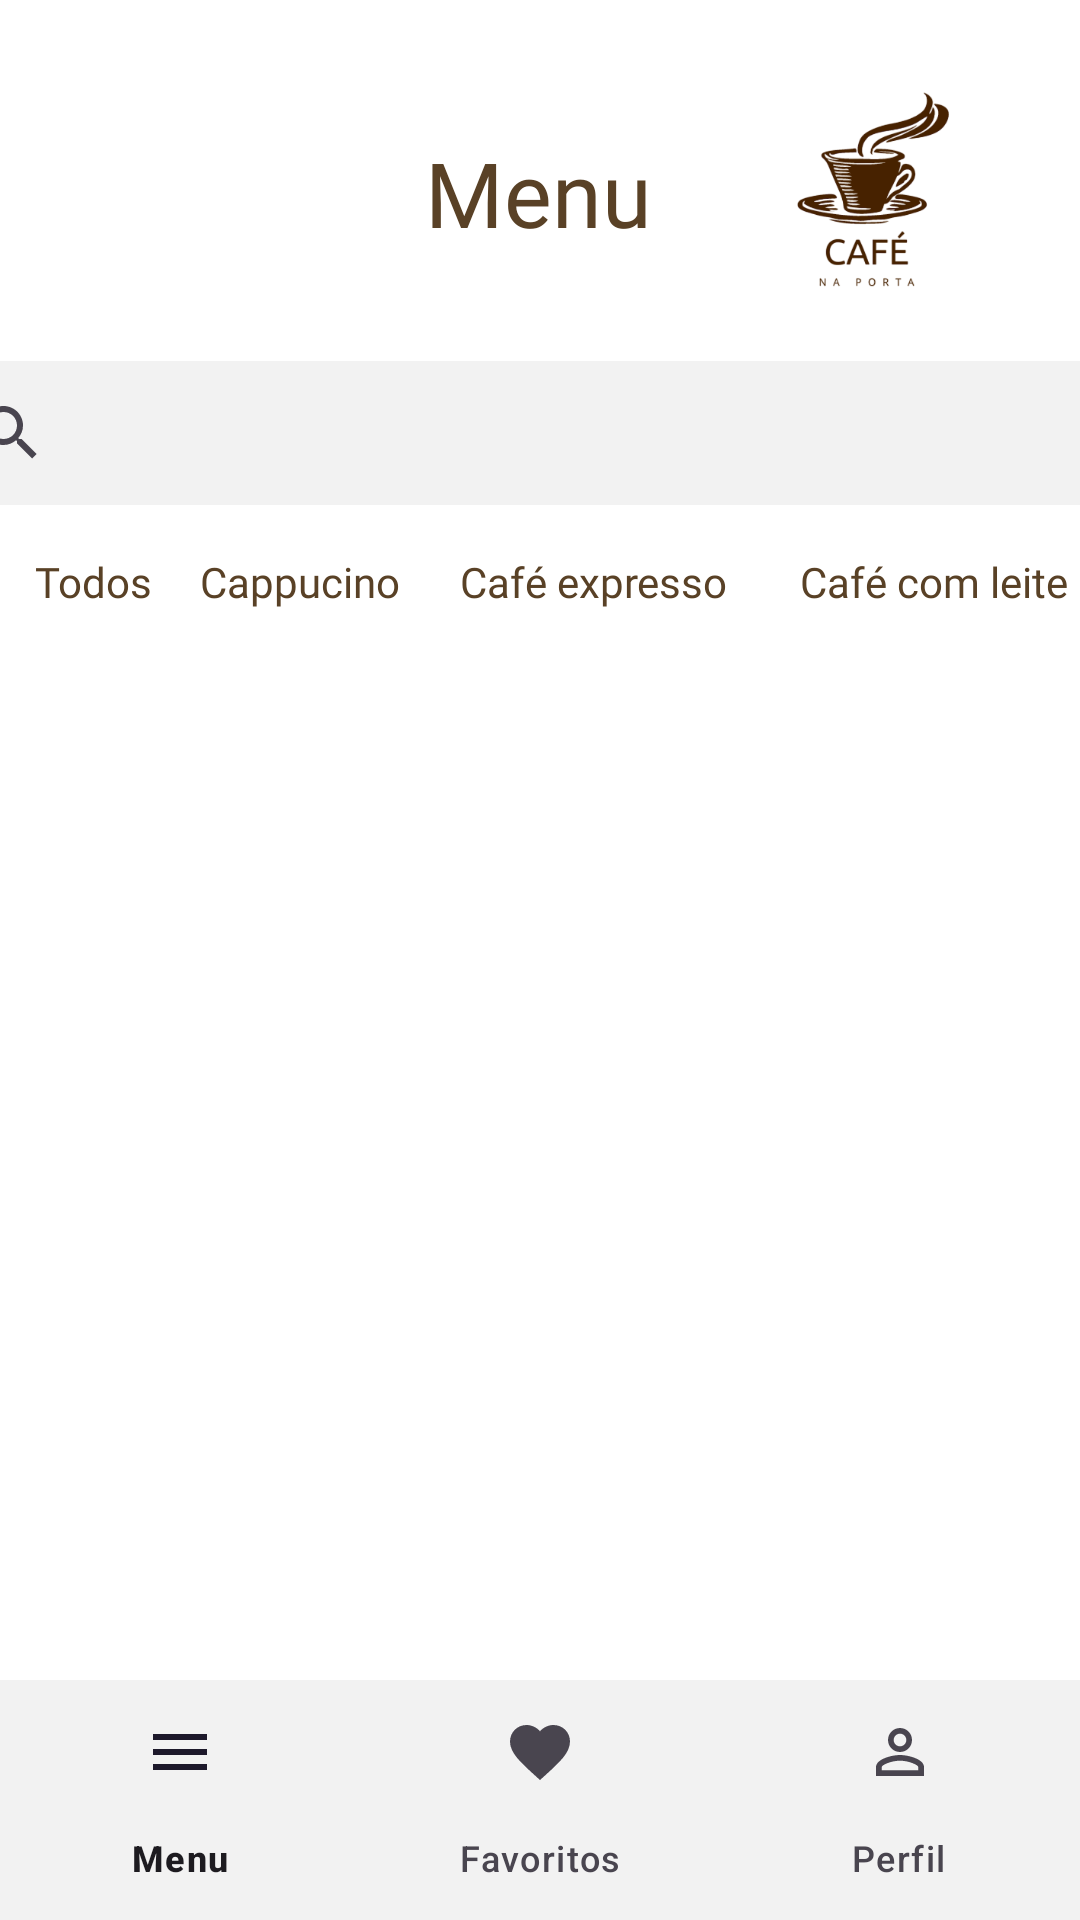

Android layout source for this screen:
<!-- AndroidManifest.xml: application theme Theme.CafeNaPorta -->
<!-- res/layout/activity_menu.xml -->
<?xml version="1.0" encoding="utf-8"?>
<androidx.constraintlayout.widget.ConstraintLayout xmlns:android="http://schemas.android.com/apk/res/android"
    xmlns:app="http://schemas.android.com/apk/res-auto"
    xmlns:tools="http://schemas.android.com/tools"
    android:layout_width="match_parent"
    android:layout_height="match_parent"
    android:background="@color/white">

    <TextView
        android:id="@+id/textView5"
        android:layout_width="wrap_content"
        android:layout_height="wrap_content"
        android:layout_marginTop="44dp"
        android:fontFamily="@font/poppins_bold"
        android:text="Menu"
        android:textColor="@color/principal"
        android:textSize="30sp"
        app:layout_constraintEnd_toEndOf="parent"
        app:layout_constraintHorizontal_bias="0.498"
        app:layout_constraintStart_toStartOf="parent"
        app:layout_constraintTop_toTopOf="parent" />

    <SearchView
        android:id="@+id/searchView"
        android:layout_width="400sp"
        android:layout_height="wrap_content"
        android:layout_marginStart="32dp"
        android:layout_marginTop="36dp"
        android:layout_marginEnd="32dp"
        android:background="@color/cards"
        android:queryHint="Pesquisar..."
        app:layout_constraintEnd_toEndOf="parent"
        app:layout_constraintHorizontal_bias="0.509"
        app:layout_constraintStart_toStartOf="parent"
        app:layout_constraintTop_toBottomOf="@+id/textView5" />

    
    <TextView
        android:id="@+id/textView6"
        android:layout_width="wrap_content"
        android:layout_height="wrap_content"
        android:layout_marginEnd="16dp"
        android:fontFamily="@font/poppins"
        android:text="Todos"
        android:textColor="@color/principal"
        app:layout_constraintEnd_toStartOf="@+id/textView7"
        app:layout_constraintTop_toTopOf="@+id/textView7" />

    <TextView
        android:id="@+id/textView7"
        android:layout_width="wrap_content"
        android:layout_height="wrap_content"
        android:layout_marginTop="16dp"
        android:layout_marginEnd="20dp"
        android:fontFamily="@font/poppins"
        android:text="Cappucino"
        android:textColor="@color/principal"
        app:layout_constraintEnd_toStartOf="@+id/textView8"
        app:layout_constraintTop_toBottomOf="@+id/searchView" />

    <TextView
        android:id="@+id/textView8"
        android:layout_width="wrap_content"
        android:layout_height="wrap_content"
        android:layout_marginTop="16dp"
        android:layout_marginEnd="24dp"
        android:fontFamily="@font/poppins"
        android:text="Café expresso"
        android:textColor="@color/principal"
        app:layout_constraintEnd_toStartOf="@+id/textView9"
        app:layout_constraintTop_toBottomOf="@+id/searchView" />

    <TextView
        android:id="@+id/textView9"
        android:layout_width="wrap_content"
        android:layout_height="wrap_content"
        android:layout_marginTop="16dp"
        android:layout_marginEnd="4dp"
        android:fontFamily="@font/poppins"
        android:text="Café com leite"
        android:textColor="@color/principal"
        app:layout_constraintEnd_toEndOf="parent"
        app:layout_constraintTop_toBottomOf="@+id/searchView" />

    
    <androidx.recyclerview.widget.RecyclerView
        android:id="@+id/RV_itens"
        android:layout_width="0dp"
        android:layout_height="0dp"
        android:layout_marginStart="8dp"
        android:layout_marginEnd="8dp"
        app:layout_constraintBottom_toTopOf="@+id/bottom_navigation"
        app:layout_constraintEnd_toEndOf="parent"
        app:layout_constraintStart_toStartOf="parent"
        app:layout_constraintTop_toBottomOf="@+id/textView9" />


    
    <com.google.android.material.bottomnavigation.BottomNavigationView
        android:id="@+id/bottom_navigation"
        android:layout_width="0dp"
        android:layout_height="wrap_content"
        android:background="@color/cards"
        app:layout_constraintBottom_toBottomOf="parent"
        app:layout_constraintEnd_toEndOf="parent"
        app:layout_constraintStart_toStartOf="parent"
        app:menu="@menu/bottom_navigation_menu" />

    <ImageView
        android:id="@+id/imageView4"
        android:layout_width="161dp"
        android:layout_height="127dp"
        app:layout_constraintEnd_toEndOf="parent"
        app:layout_constraintStart_toEndOf="@+id/textView5"
        app:layout_constraintTop_toTopOf="parent"
        app:srcCompat="@drawable/logo" />

</androidx.constraintlayout.widget.ConstraintLayout>
<!-- resources referenced by this layout -->
<resources>
  <color name="cards">#F2F2F2</color>
  <color name="principal">#594126</color>
  <color name="white">#FFFFFFFF</color>
  <!-- drawable logo: png bitmap (drawable, 39860 bytes) -->
  <style name="Theme.CafeNaPorta" parent="Base.Theme.CafeNaPorta" />
  <style name="Base.Theme.CafeNaPorta" parent="Theme.Material3.DayNight.NoActionBar">
          
          
      </style>
</resources>
